Run: headless pygame with SDL's dummy video driver; simulated clock (each Clock.tick advances the game by its frame time, no real sleeping); random seed 0; keys injected as events and as key.get_pressed() state; no mouse input.
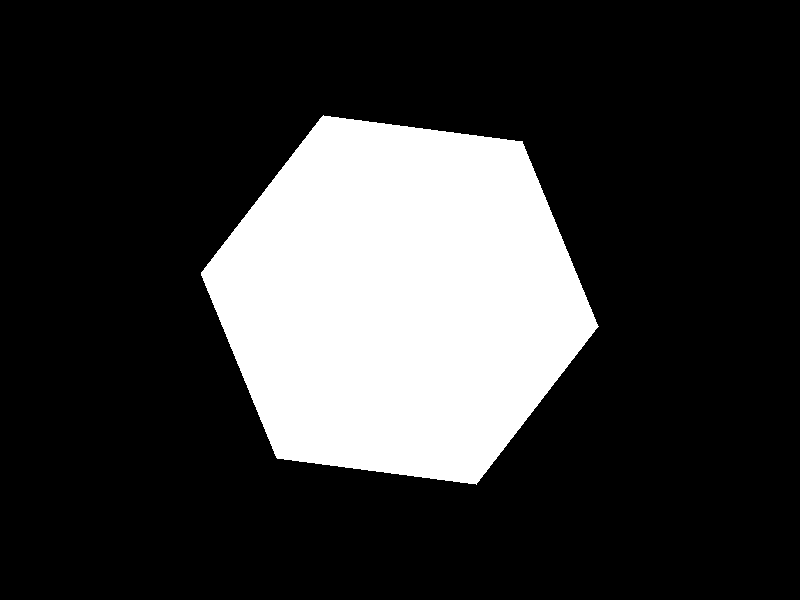
Frame 1 of 4 · flips 1–60 · no input
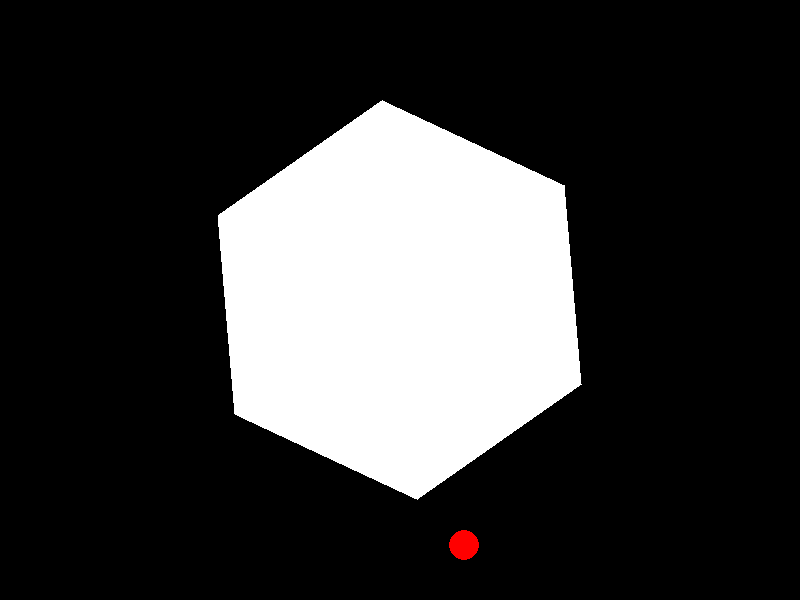
Frame 2 of 4 · flips 61–180 · tapped SPACE, RETURN · held RIGHT (→), D
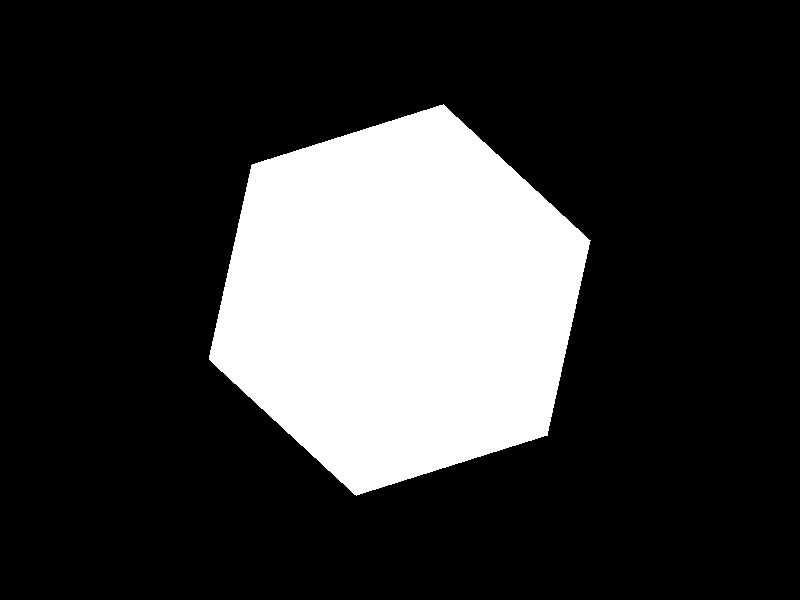
Frame 3 of 4 · flips 181–300 · held DOWN (↓), S
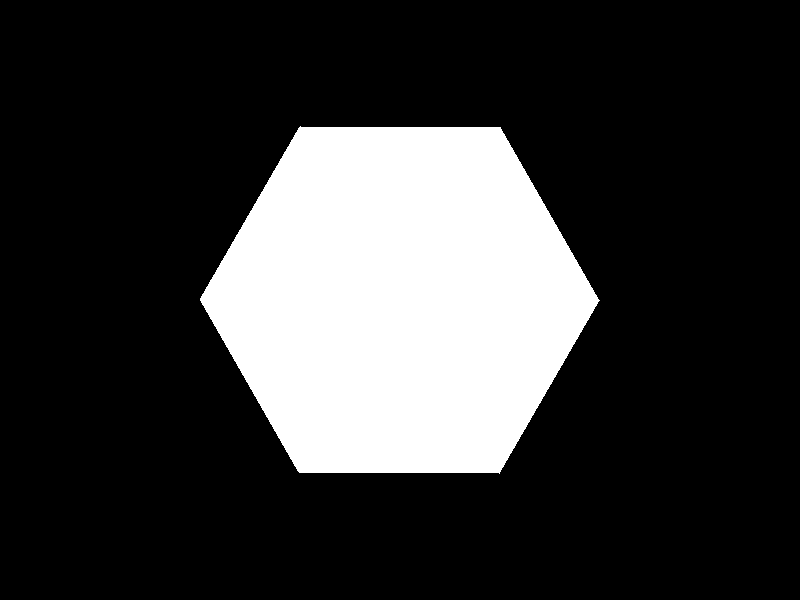
Frame 4 of 4 · flips 301–420 · held LEFT (←), A, UP (↑), W

The pygame program that drew these frames:

import pygame
import math

# Initialize pygame
pygame.init()

# Set up the display
width, height = 800, 600
screen = pygame.display.set_mode((width, height))
pygame.display.set_caption("Bouncing Ball in Rotating Hexagon")

# Colors
WHITE = (255, 255, 255)
BLACK = (0, 0, 0)
RED = (255, 0, 0)

# Ball properties
ball_radius = 15
ball_x = width // 2
ball_y = height // 2
ball_speed_x = 5
ball_speed_y = 5
gravity = 0.2

# Hexagon properties
hexagon_sides = 6
hexagon_radius = 200
hexagon_rotation_speed = 0.02

# Friction
friction = 0.99

# Function to calculate hexagon vertices
def get_hexagon_vertices(center_x, center_y, radius, rotation):
    vertices = []
    angle = math.radians(360 / hexagon_sides)
    for i in range(hexagon_sides):
        x = center_x + radius * math.cos(i * angle + rotation)
        y = center_y + radius * math.sin(i * angle + rotation)
        vertices.append((x, y))
    return vertices

# Function to check for line-circle intersection
def line_intersects_circle(start_point, end_point, circle_center, circle_radius):
    # Calculate line parameters
    x1, y1 = start_point
    x2, y2 = end_point
    dx = x2 - x1
    dy = y2 - y1

    # Calculate closest point on line to circle center
    t = ((circle_center[0] - x1) * dx + (circle_center[1] - y1) * dy) / (dx * dx + dy * dy)
    t = max(0, min(1, t))  # Clamp t to the line segment

    closest_x = x1 + t * dx
    closest_y = y1 + t * dy

    # Calculate distance from closest point to circle center
    distance = math.sqrt((closest_x - circle_center[0])**2 + (closest_y - circle_center[1])**2)

    # Check if distance is less than or equal to circle radius
    return distance <= circle_radius

# Game loop
running = True
clock = pygame.time.Clock()
rotation = 0

while running:
    for event in pygame.event.get():
        if event.type == pygame.QUIT:
            running = False

    # Update ball position
    ball_x += ball_speed_x
    ball_y += ball_speed_y
    ball_speed_y += gravity

    # Apply friction
    ball_speed_x *= friction
    ball_speed_y *= friction

    # Check for collisions with hexagon walls
    hexagon_vertices = get_hexagon_vertices(width // 2, height // 2, hexagon_radius, rotation)
    for i in range(hexagon_sides):
        start_point = hexagon_vertices[i]
        end_point = hexagon_vertices[(i + 1) % hexagon_sides]
        if line_intersects_circle(start_point, end_point, (ball_x, ball_y), ball_radius):
            # Calculate normal vector
            normal_x = end_point[1] - start_point[1]
            normal_y = -(end_point[0] - start_point[0])
            normal_length = math.sqrt(normal_x**2 + normal_y**2)
            normal_x /= normal_length
            normal_y /= normal_length

            # Calculate reflection
            dot_product = ball_speed_x * normal_x + ball_speed_y * normal_y
            ball_speed_x -= 2 * dot_product * normal_x
            ball_speed_y -= 2 * dot_product * normal_y

    # Rotate hexagon
    rotation += hexagon_rotation_speed

    # Draw
    screen.fill(BLACK)
    pygame.draw.circle(screen, RED, (int(ball_x), int(ball_y)), ball_radius)
    pygame.draw.polygon(screen, WHITE, hexagon_vertices)
    pygame.display.flip()

    # Cap frame rate
    clock.tick(60)

# Quit pygame
pygame.quit()
